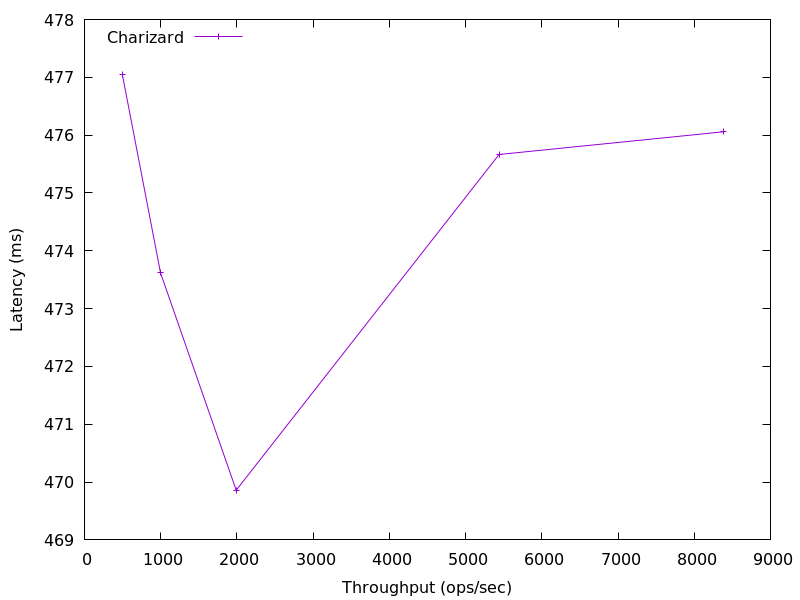

The table this chart was drawn from, first rows:
8386.587908328449, 476.05913599999997
5440, 475.7
1991, 469.9
998.4, 473.6
496.8, 477.1
